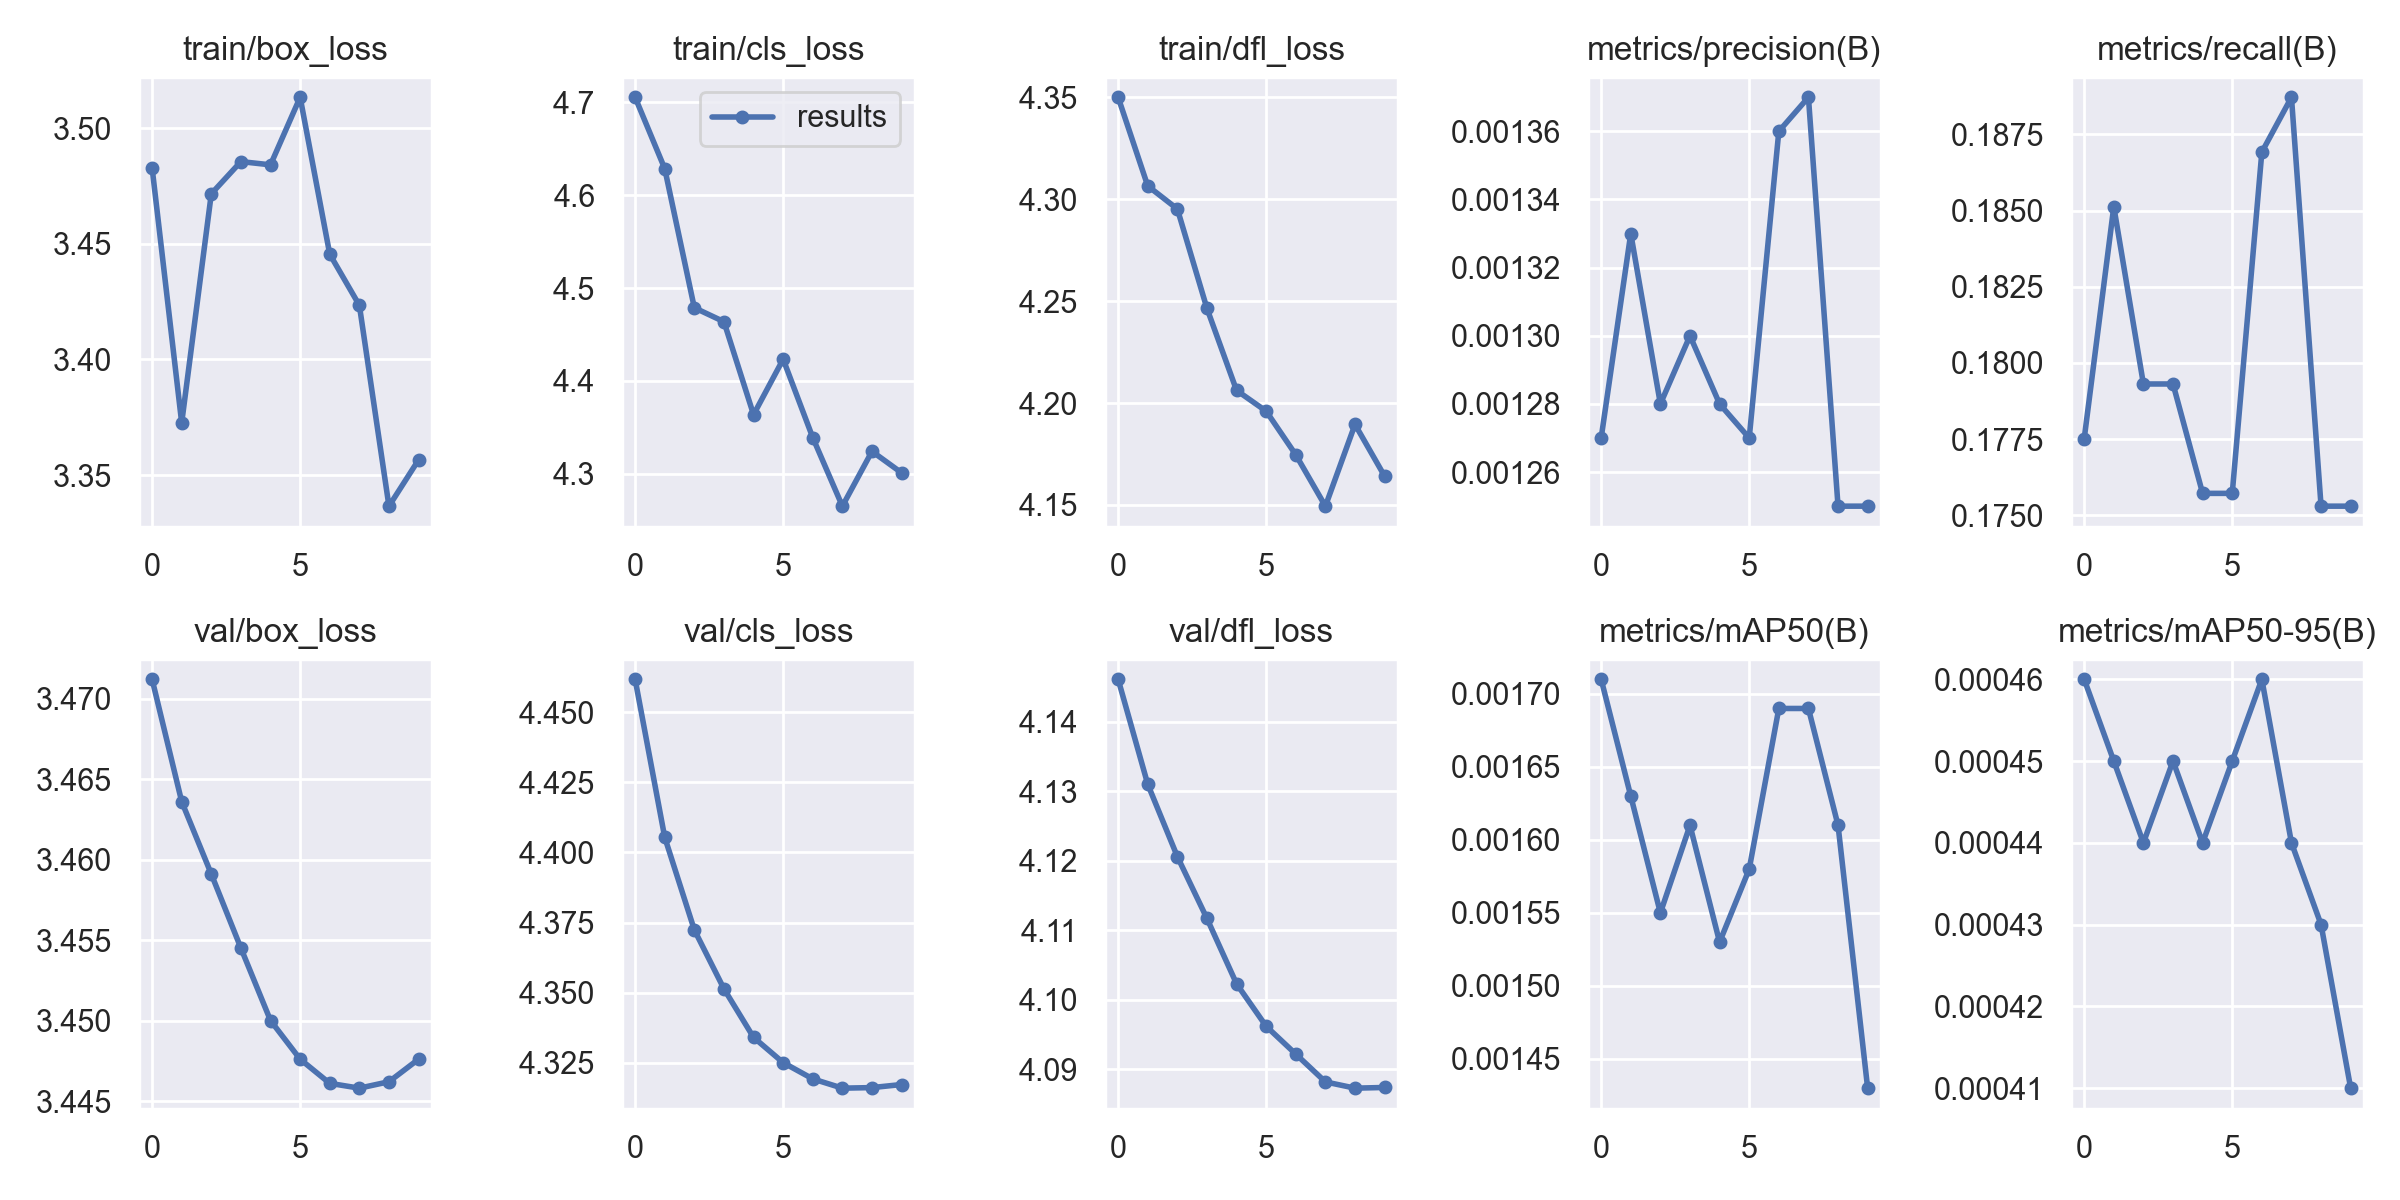

Values plotted in this chart, from the file beside it:
epoch, train/box_loss, train/cls_loss, train/dfl_loss, metrics/precision(B), metrics/recall(B), metrics/mAP50(B), metrics/mAP50-95(B), val/box_loss, val/cls_loss, val/dfl_loss, lr/pg0, lr/pg1, lr/pg2
0, 3.483, 4.705, 4.35, 0.00127, 0.1775, 0.00171, 0.00046, 3.471, 4.462, 4.146, 0.091, 0.001, 0.001
1, 3.373, 4.629, 4.306, 0.00133, 0.1851, 0.00163, 0.00045, 3.464, 4.405, 4.131, 0.08089, 0.001892, 0.001892
2, 3.472, 4.479, 4.295, 0.00128, 0.1793, 0.00155, 0.00044, 3.459, 4.372, 4.121, 0.07057, 0.002566, 0.002566
3, 3.486, 4.464, 4.246, 0.0013, 0.1793, 0.00161, 0.00045, 3.454, 4.351, 4.112, 0.06002, 0.003023, 0.003023
4, 3.484, 4.364, 4.206, 0.00128, 0.1757, 0.00153, 0.00044, 3.45, 4.334, 4.102, 0.04926, 0.003262, 0.003262
5, 3.513, 4.423, 4.196, 0.00127, 0.1757, 0.00158, 0.00045, 3.448, 4.325, 4.096, 0.03828, 0.003282, 0.003282
6, 3.446, 4.339, 4.175, 0.00136, 0.1869, 0.00169, 0.00046, 3.446, 4.319, 4.092, 0.02709, 0.003086, 0.003086
7, 3.423, 4.265, 4.149, 0.00137, 0.1887, 0.00169, 0.00044, 3.446, 4.316, 4.088, 0.01567, 0.002671, 0.002671
8, 3.337, 4.324, 4.189, 0.00125, 0.1753, 0.00161, 0.00043, 3.446, 4.316, 4.087, 0.004038, 0.002038, 0.002038
9, 3.357, 4.301, 4.164, 0.00125, 0.1753, 0.00143, 0.00041, 3.448, 4.317, 4.087, 0.00109, 0.00109, 0.00109
